Run: headless pygame with SDL's dummy video driver; simulated clock (each Clock.tick advances the game by its frame time, no real sleeping); random seed 0; keys injected as events and as key.get_pressed() state; no mouse input.
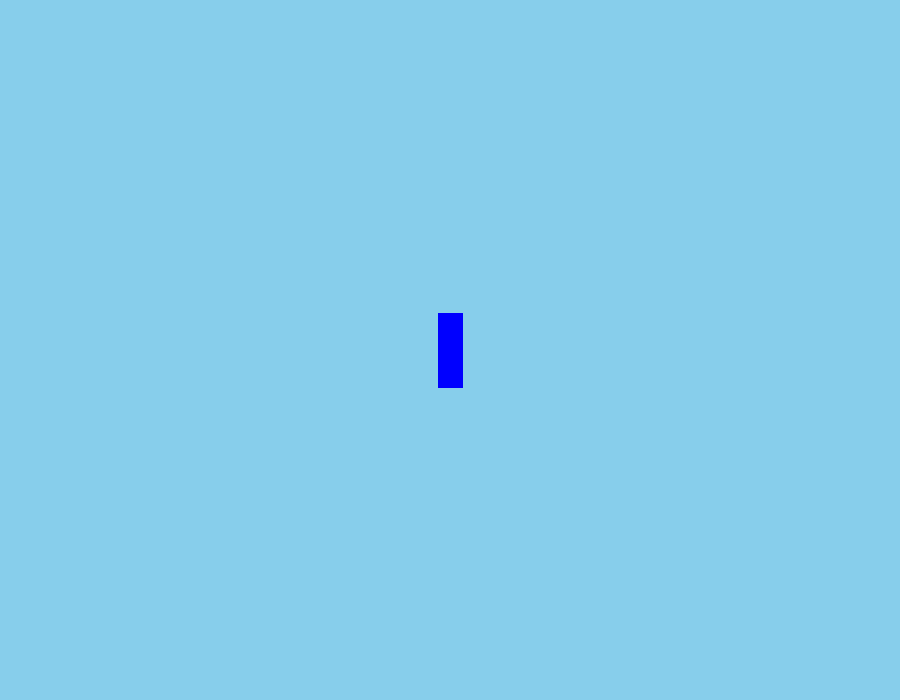
Frame 1 of 4 · flips 1–60 · no input
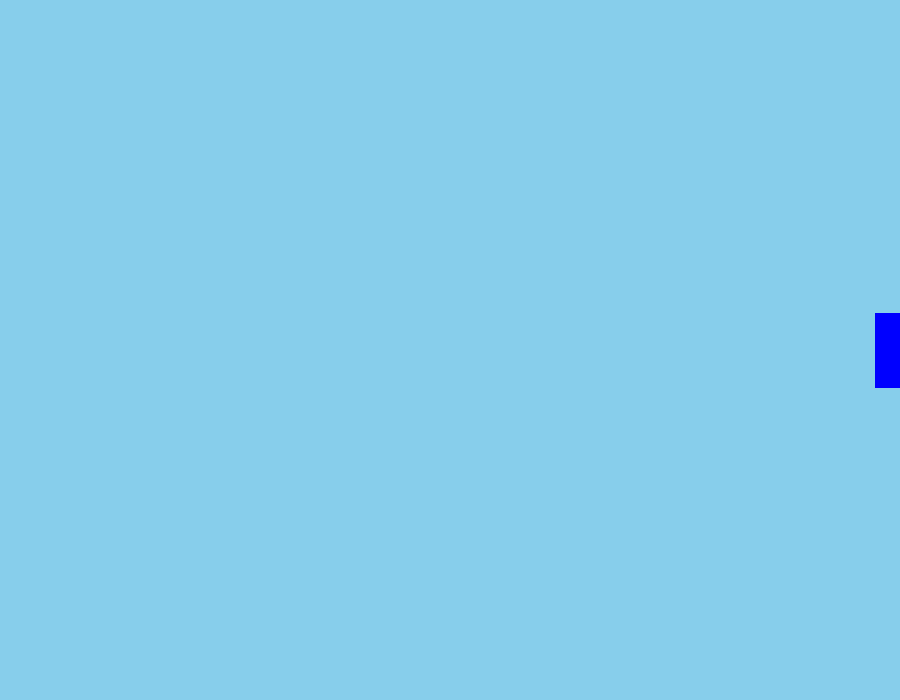
Frame 2 of 4 · flips 61–180 · tapped SPACE, RETURN · held RIGHT (→), D
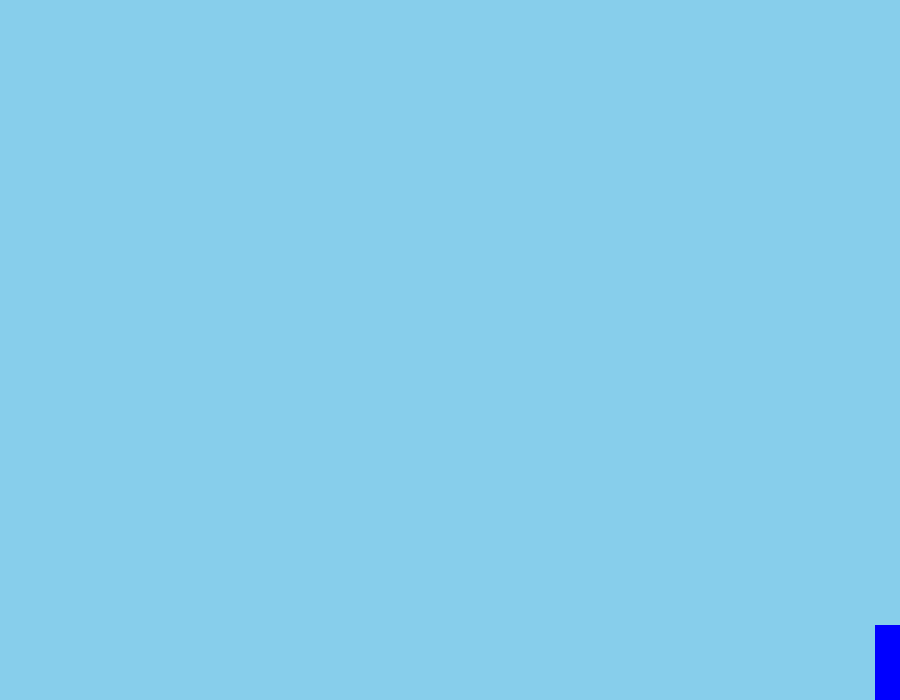
Frame 3 of 4 · flips 181–300 · held DOWN (↓), S
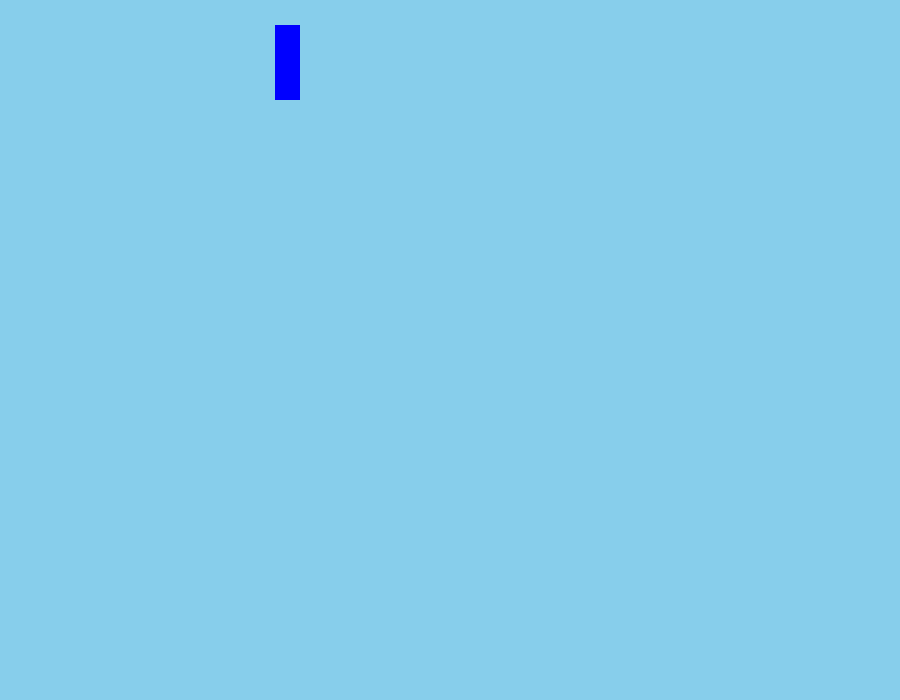
Frame 4 of 4 · flips 301–420 · held LEFT (←), A, UP (↑), W

The pygame program that drew these frames:

import pygame

from pygame.locals import(
    K_UP,
    K_DOWN,
    K_LEFT,
    K_RIGHT,
    K_ESCAPE,
    KEYDOWN,
    QUIT
)


pygame.init()

SCREEN_WIDTH = 900
SCREEN_HEIGHT = 700

screen = pygame.display.set_mode((SCREEN_WIDTH, SCREEN_HEIGHT))

pygame.display.set_caption("Bounce game") 

class Player(pygame.sprite.Sprite):
    def __init__(self):
        super(Player, self).__init__()

        self.surf = pygame.Surface((25, 75))
        self.surf.fill((0, 0, 255)) 
        self.rect = self.surf.get_rect()

        self.rect.center = (SCREEN_WIDTH // 2, SCREEN_HEIGHT // 2) 


 
    def update(self, pressed_keys):
        if pressed_keys[K_UP]:
            self.rect.move_ip(0, -5)

        if pressed_keys[K_DOWN]:
            self.rect.move_ip(0, 5)

        if pressed_keys[K_LEFT]:
            self.rect.move_ip(-5, 0)

        if pressed_keys[K_RIGHT]:
            self.rect.move_ip(5, 0)


        if self.rect.left < 0:
            self.rect.left = 0
        if self.rect.right > SCREEN_WIDTH:
            self.rect.right = SCREEN_WIDTH
        if self.rect.top < 0:
            self.rect.top = 0
        if self.rect.bottom > SCREEN_HEIGHT:
            self.rect.bottom = SCREEN_HEIGHT

player = Player()


running = True

while running:

    for event in pygame.event.get():
        if event.type == KEYDOWN:
            if event.key == K_ESCAPE:
                running = False


        elif event.type == QUIT:
            running = False


    pressed_keys = pygame.key.get_pressed()
    
    player.update(pressed_keys) 


    screen.fill((135, 206, 235)) 


    screen.blit(player.surf, player.rect)

    pygame.display.flip()


pygame.quit()
                
        
